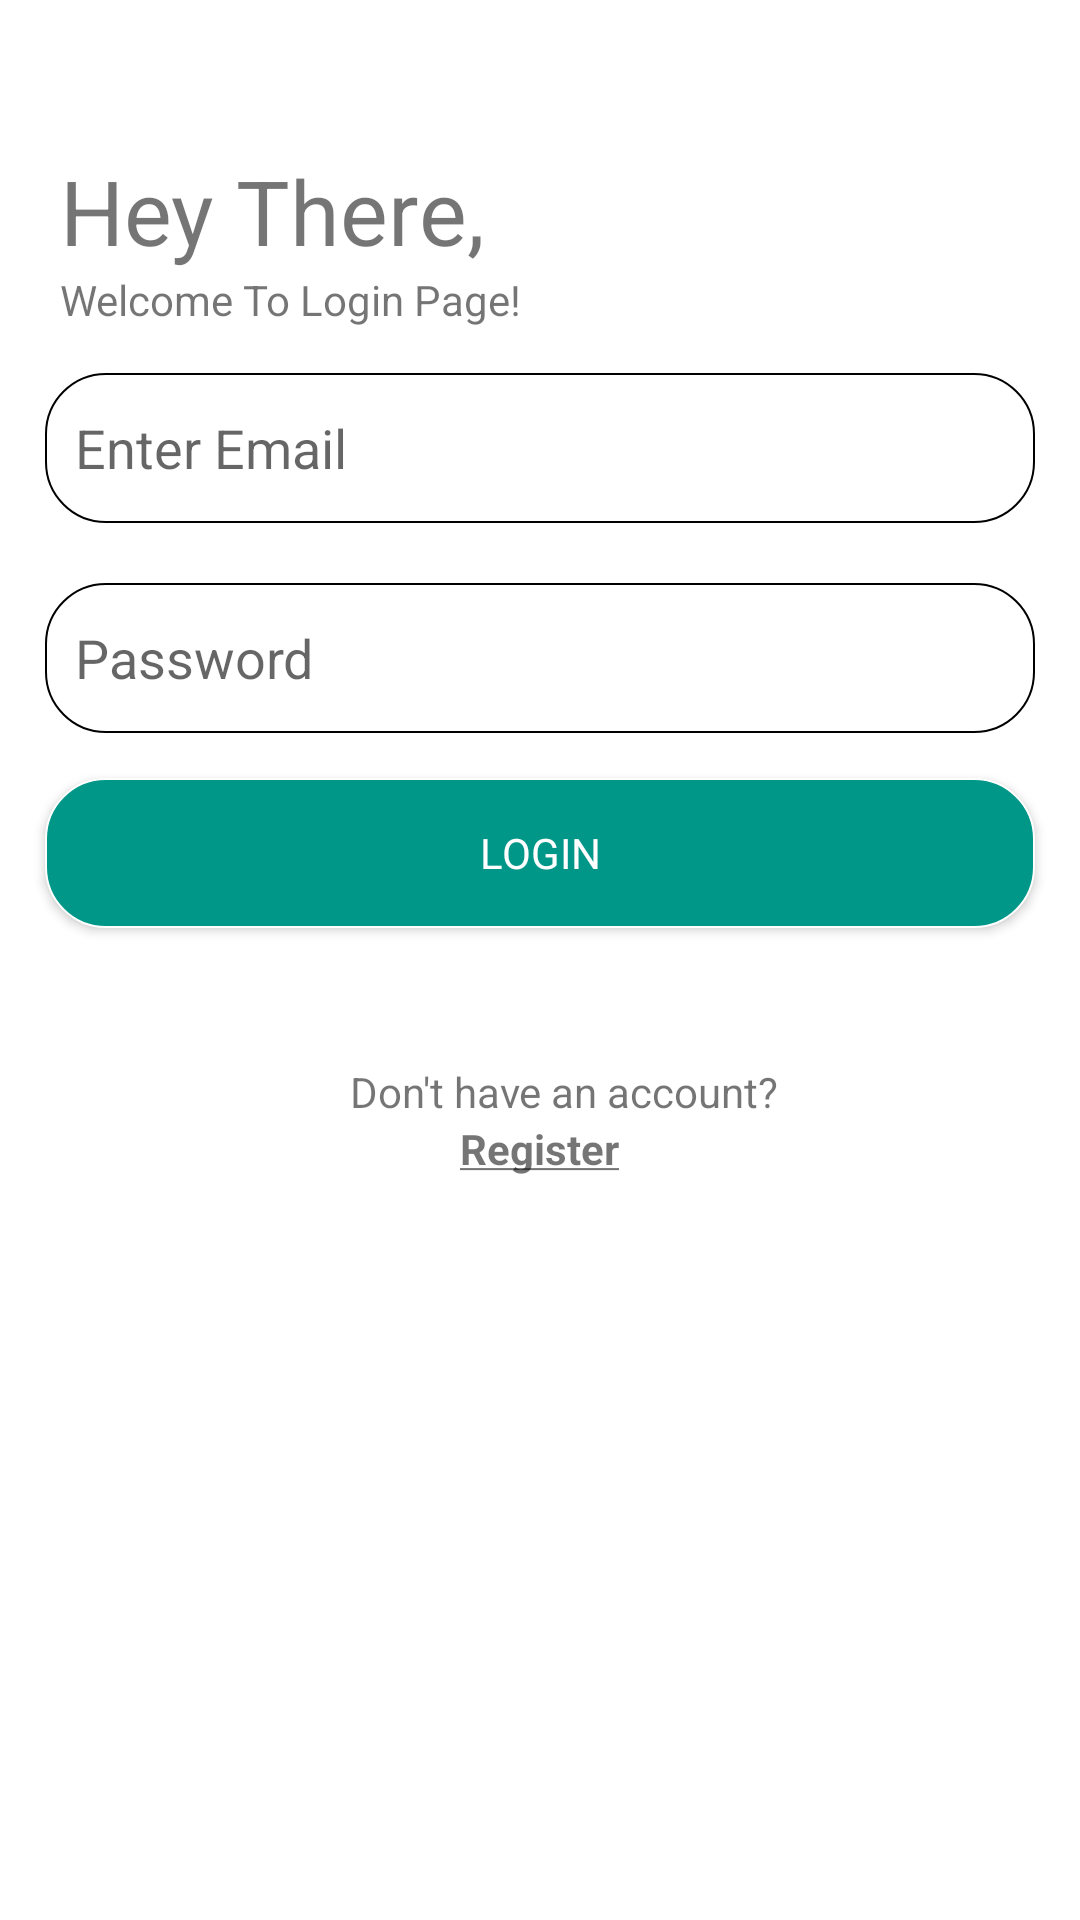

Android layout source for this screen:
<!-- AndroidManifest.xml: application theme Theme.MedInfo -->
<!-- res/layout/activity_login.xml -->
<?xml version="1.0" encoding="utf-8"?>
<LinearLayout xmlns:android="http://schemas.android.com/apk/res/android"
    xmlns:app="http://schemas.android.com/apk/res-auto"
    xmlns:tools="http://schemas.android.com/tools"
    android:layout_width="match_parent"
    android:layout_height="match_parent"
    android:layout_centerInParent="true"
    android:background="@color/white"
    android:orientation="vertical"
    tools:context=".LoginActivity">

    <LinearLayout
        android:layout_width="match_parent"
        android:layout_height="match_parent"
        android:layout_marginTop="50dp"
        android:orientation="vertical">


        <TextView
            android:layout_width="wrap_content"
            android:layout_height="wrap_content"
            android:layout_marginLeft="20dp"
            android:fontFamily="sans-serif-black"
            android:text="Hey There,"
            android:textSize="30sp" />

        <TextView
            android:layout_width="wrap_content"
            android:layout_height="wrap_content"
            android:layout_marginLeft="20dp"
            android:fontFamily="sans-serif-black"
            android:text="Welcome To Login Page!" />

        <EditText
            android:id="@+id/etEmail"
            android:layout_width="match_parent"
            android:layout_height="50dp"
            android:layout_margin="15dp"
            android:background="@drawable/custom_et"
            android:focusable="true"
            android:hint="Enter Email"
            android:paddingLeft="10dp" />

        <EditText
            android:id="@+id/etPassword"
            android:layout_width="match_parent"
            android:layout_height="50dp"
            android:layout_marginLeft="15dp"
            android:layout_marginTop="5dp"
            android:layout_marginRight="15dp"
            android:background="@drawable/custom_et"
            android:hint="Password"
            android:inputType="textPassword"
            android:paddingLeft="10dp" />

        <Button
            android:id="@+id/btnLogin"
            android:layout_width="wrap_content"
            android:layout_height="50dp"
            android:layout_gravity="center"
            android:layout_margin="15dp"
            android:background="@drawable/custom_btn"
            android:minWidth="350dp"
            android:text="Login"
            android:textColor="@color/white" />


        <RelativeLayout
            android:layout_width="wrap_content"
            android:layout_height="wrap_content"
            android:layout_gravity="center"
            android:layout_marginTop="30dp">

            <TextView
                android:id="@+id/regInfo"
                android:layout_width="wrap_content"
                android:layout_height="wrap_content"
                android:layout_marginLeft="25dp"
                android:layout_marginRight="5dp"
                android:fontFamily="sans-serif-black"
                android:text="Don't have an account? " />

            <TextView
                android:id="@+id/registerInfo"
                android:layout_width="wrap_content"
                android:layout_height="wrap_content"
                android:layout_below="@+id/regInfo"
                android:layout_centerInParent="true"
                android:fontFamily="sans-serif-black"
                android:linksClickable="true"
                android:text="@string/register" />

        </RelativeLayout>
    </LinearLayout>

</LinearLayout>
<!-- resources referenced by this layout -->
<resources>
  <!-- drawable custom_btn (drawable) -->
  <?xml version="1.0" encoding="utf-8"?>
  <shape xmlns:android="http://schemas.android.com/apk/res/android">
      <solid android:color="#009688" />
      <corners android:radius="20dp" />
      <stroke
          android:width="2px"
          android:color="@color/white" />
  
  </shape>
  <!-- drawable custom_et (drawable) -->
  <?xml version="1.0" encoding="utf-8"?>
  <shape xmlns:android="http://schemas.android.com/apk/res/android">
      <solid android:color="#FFFFFF" />
      <corners android:radius="20dp" />
      <stroke
          android:width="2px"
          android:color="@color/black" />
  
  </shape>
  <string name="register"><b><u>Register</u></b></string>
  <style name="Theme.MedInfo" parent="Theme.AppCompat.Light">
          
          <item name="colorPrimary">@color/purple_500</item>
          <item name="colorPrimaryVariant">@color/purple_700</item>
          <item name="colorOnPrimary">@color/white</item>
          
          <item name="colorSecondary">@color/teal_200</item>
          <item name="colorSecondaryVariant">@color/teal_700</item>
          <item name="colorOnSecondary">@color/black</item>
          
          <item name="android:statusBarColor" tools:targetApi="l">?attr/colorPrimaryVariant</item>
          
          <item name="fontFamily">@font/fcr_400</item>
      </style>
  <!-- not gathered from this repository: default colours our renderer supplied (Android Studio template values) -->
  <color name="purple_500">#FF6200EE</color>
  <color name="purple_700">#FF3700B3</color>
  <color name="teal_200">#FF03DAC5</color>
  <color name="teal_700">#FF018786</color>
  <color name="black">#FF000000</color>
  <color name="white">#FFFFFFFF</color>
</resources>
